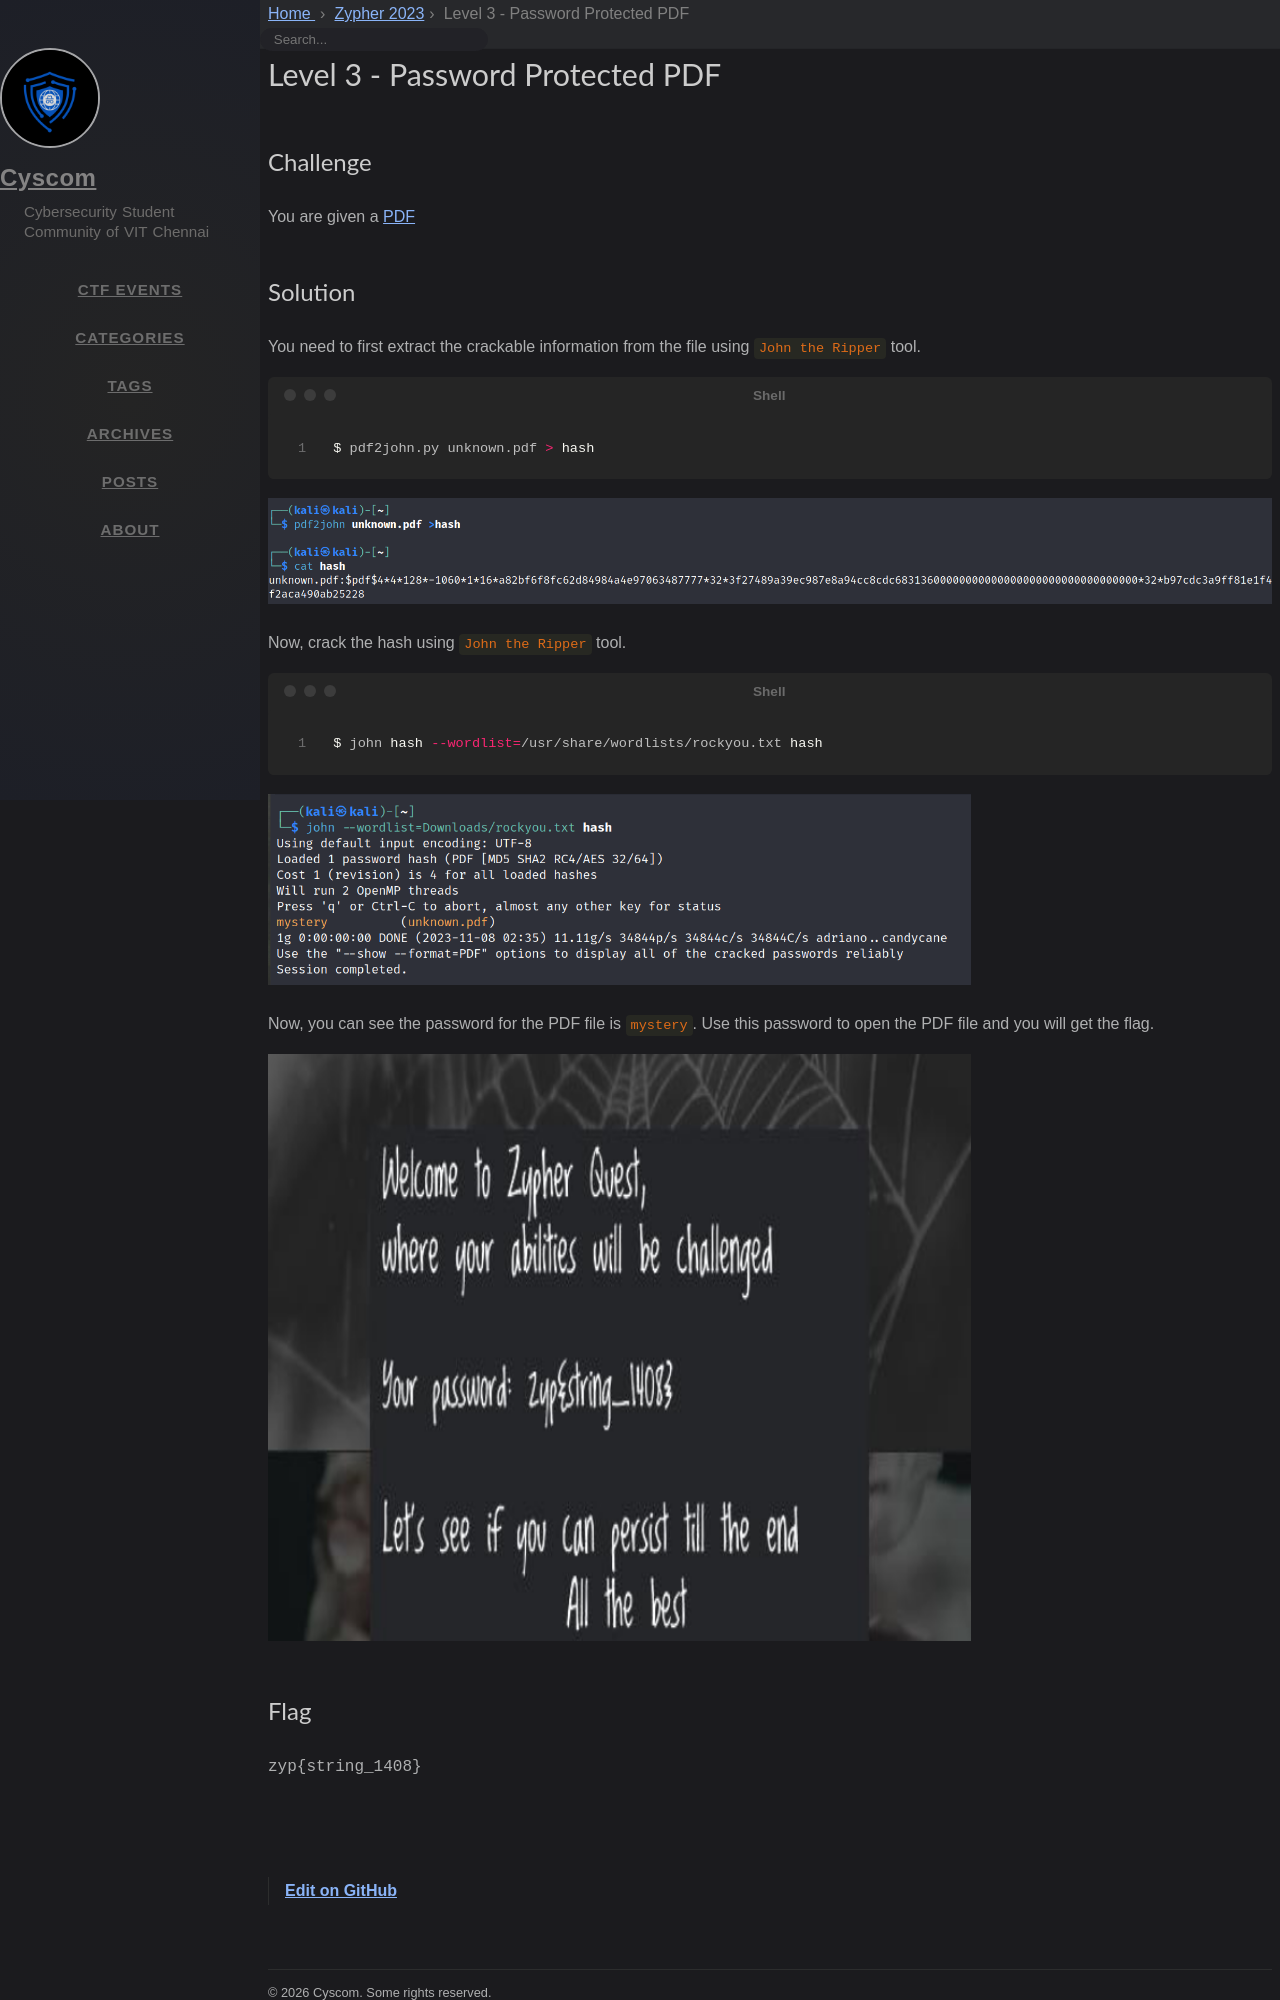

repository: cyscomvit/writeups · page: writeups/Zypher_2023/level-03-pdf.html · generator: jekyll

---
layout: writeup

title: Level 3 - Password Protected PDF
difficulty: easy
points: 10
categories: [general]
tags: []

flag: zyp{string_1408}
---

## Challenge

You are given a [PDF](writeupfiles/level3/unknown.pdf)
